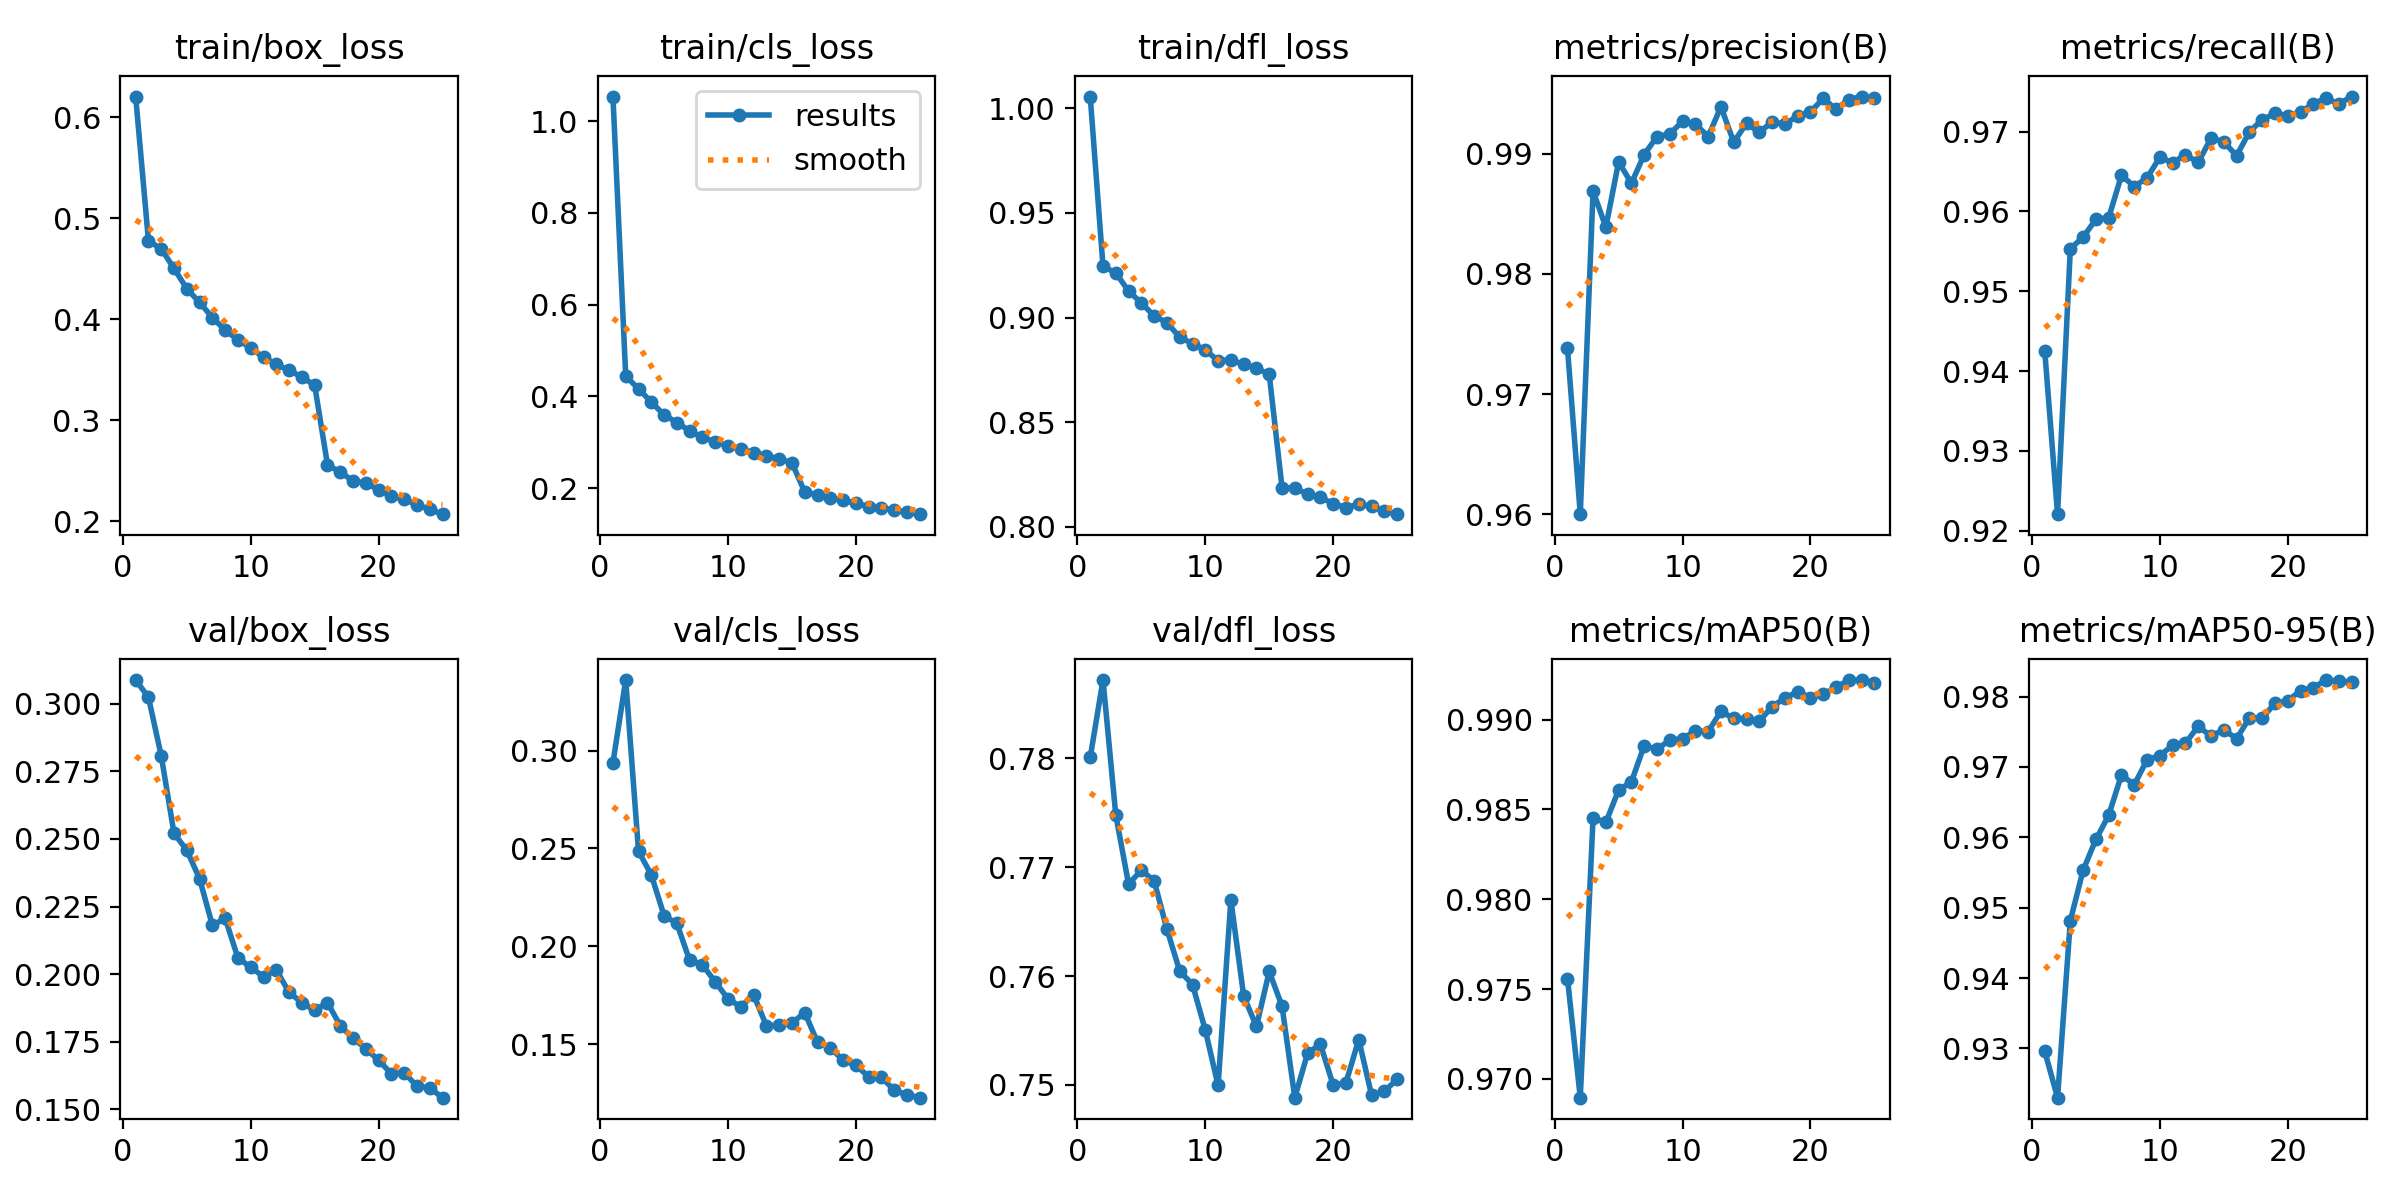

The file beside this chart, header and first rows:
epoch, time, train/box_loss, train/cls_loss, train/dfl_loss, metrics/precision(B), metrics/recall(B), metrics/mAP50(B), metrics/mAP50-95(B), val/box_loss, val/cls_loss, val/dfl_loss, lr/pg0, lr/pg1, lr/pg2
1, 158.1, 0.6204, 1.053, 1.006, 0.9738, 0.9425, 0.9756, 0.9296, 0.3088, 0.2938, 0.7801, 0.0002376, 0.0002376, 0.0002376
2, 313.2, 0.4777, 0.4438, 0.9244, 0.96, 0.9221, 0.9689, 0.923, 0.3024, 0.3361, 0.7872, 0.0004567, 0.0004567, 0.0004567
3, 470.4, 0.4695, 0.4166, 0.9213, 0.9869, 0.9554, 0.9845, 0.9482, 0.2807, 0.2486, 0.7748, 0.0006571, 0.0006571, 0.0006571
4, 625, 0.4503, 0.3873, 0.9127, 0.9839, 0.9568, 0.9843, 0.9553, 0.2521, 0.2365, 0.7684, 0.0006292, 0.0006292, 0.0006292
5, 777.9, 0.4301, 0.3596, 0.907, 0.9893, 0.959, 0.9861, 0.9597, 0.2458, 0.2157, 0.7697, 0.0006009, 0.0006009, 0.0006009
6, 926.8, 0.4166, 0.3429, 0.9008, 0.9875, 0.9592, 0.9865, 0.9631, 0.2353, 0.2117, 0.7688, 0.0005726, 0.0005726, 0.0005726
7, 1074, 0.4016, 0.3245, 0.8976, 0.9899, 0.9645, 0.9886, 0.9689, 0.2181, 0.1927, 0.7643, 0.0005444, 0.0005444, 0.0005444
8, 1231, 0.3891, 0.3105, 0.8905, 0.9914, 0.9631, 0.9883, 0.9675, 0.2207, 0.1904, 0.7605, 0.0005161, 0.0005161, 0.0005161
9, 1385, 0.3796, 0.3003, 0.8876, 0.9916, 0.9642, 0.9889, 0.971, 0.2059, 0.1819, 0.7592, 0.0004878, 0.0004878, 0.0004878
10, 1539, 0.3715, 0.2928, 0.8845, 0.9927, 0.9668, 0.9889, 0.9716, 0.2026, 0.173, 0.755, 0.0004595, 0.0004595, 0.0004595
11, 1687, 0.3622, 0.2849, 0.8794, 0.9925, 0.9661, 0.9894, 0.9731, 0.199, 0.1691, 0.75, 0.0004313, 0.0004313, 0.0004313
12, 1836, 0.3552, 0.2773, 0.8797, 0.9914, 0.9671, 0.9893, 0.9734, 0.2015, 0.1753, 0.767, 0.000403, 0.000403, 0.000403
13, 1984, 0.3493, 0.2701, 0.8776, 0.9939, 0.9661, 0.9905, 0.9758, 0.1933, 0.1593, 0.7582, 0.0003747, 0.0003747, 0.0003747
14, 2131, 0.3428, 0.2643, 0.8759, 0.991, 0.9692, 0.9901, 0.9744, 0.1895, 0.1597, 0.7554, 0.0003464, 0.0003464, 0.0003464
15, 2281, 0.3346, 0.2548, 0.8728, 0.9925, 0.9688, 0.99, 0.9753, 0.1866, 0.1607, 0.7604, 0.0003182, 0.0003182, 0.0003182
16, 2450, 0.256, 0.1914, 0.8188, 0.9918, 0.967, 0.9899, 0.974, 0.1895, 0.1661, 0.7572, 0.0002899, 0.0002899, 0.0002899
17, 2598, 0.2484, 0.185, 0.8186, 0.9926, 0.97, 0.9907, 0.977, 0.1809, 0.1509, 0.7488, 0.0002616, 0.0002616, 0.0002616
18, 2749, 0.2402, 0.1777, 0.8156, 0.9925, 0.9715, 0.9912, 0.9769, 0.1763, 0.1482, 0.7529, 0.0002333, 0.0002333, 0.0002333
19, 2897, 0.2375, 0.1731, 0.8141, 0.9931, 0.9723, 0.9916, 0.979, 0.1724, 0.1417, 0.7538, 0.0002051, 0.0002051, 0.0002051
20, 3041, 0.2314, 0.1668, 0.8112, 0.9935, 0.972, 0.9912, 0.9794, 0.1681, 0.1391, 0.75, 0.0001768, 0.0001768, 0.0001768
21, 3186, 0.225, 0.1594, 0.8093, 0.9946, 0.9725, 0.9914, 0.9808, 0.1632, 0.1333, 0.7502, 0.0001485, 0.0001485, 0.0001485
22, 3341, 0.2216, 0.1569, 0.8108, 0.9937, 0.9735, 0.9918, 0.9813, 0.1636, 0.1332, 0.7542, 0.0001202, 0.0001202, 0.0001202
23, 3496, 0.2163, 0.1521, 0.8098, 0.9945, 0.9742, 0.9922, 0.9823, 0.1585, 0.1263, 0.7491, 9.19632e-05, 9.19632e-05, 9.19632e-05
24, 3642, 0.2118, 0.1472, 0.8075, 0.9947, 0.9735, 0.9922, 0.9822, 0.1579, 0.124, 0.7494, 6.36888e-05, 6.36888e-05, 6.36888e-05
25, 3784, 0.207, 0.1431, 0.8061, 0.9946, 0.9744, 0.992, 0.982, 0.1543, 0.1226, 0.7505, 3.54144e-05, 3.54144e-05, 3.54144e-05
